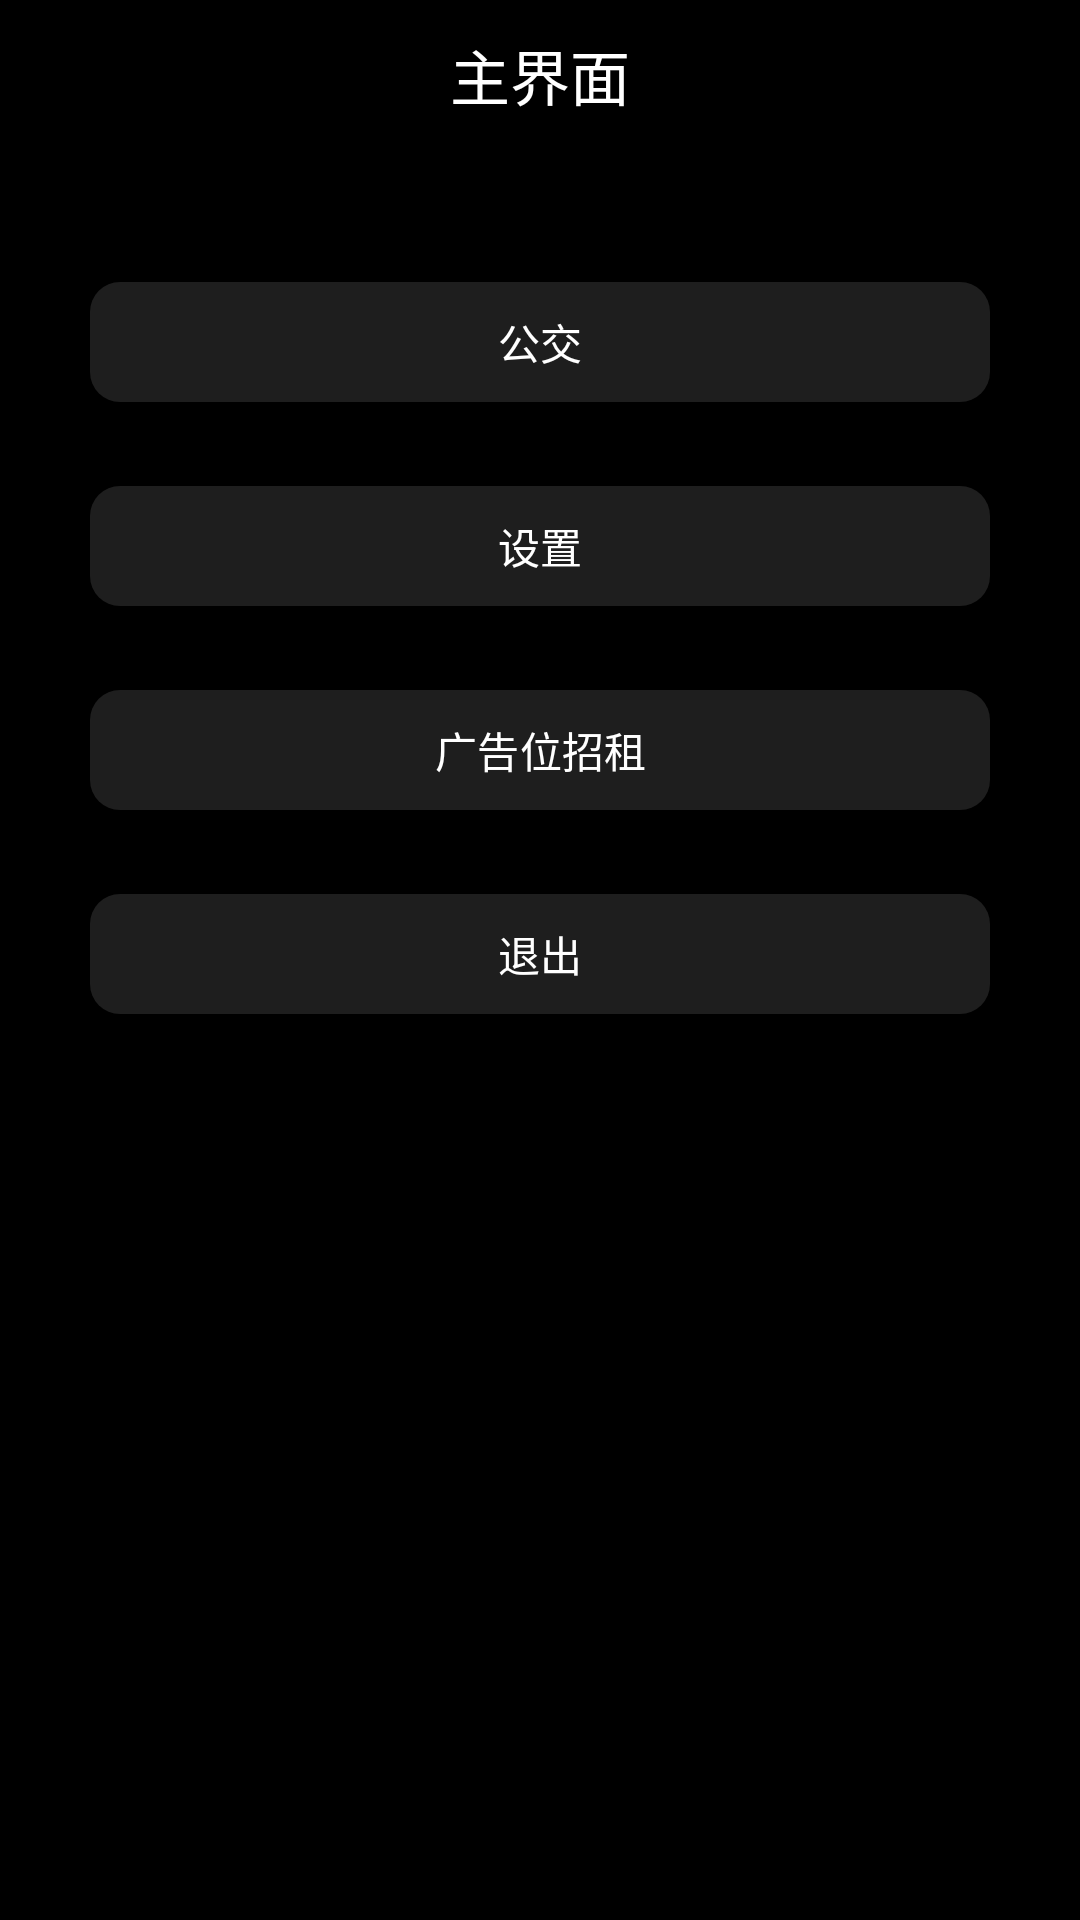

The Android layout XML behind this screen, and the referenced resources:
<!-- AndroidManifest.xml: application theme Theme.WearBus -->
<!-- res/layout/maininterface.xml -->
<?xml version="1.0" encoding="utf-8"?>
<LinearLayout xmlns:android="http://schemas.android.com/apk/res/android"
    xmlns:app="http://schemas.android.com/apk/res-auto"
    android:orientation="vertical"
    android:layout_width="match_parent"
    android:layout_height="match_parent"
    android:background="@color/black">
    <TextView
        android:layout_width="match_parent"
        android:layout_height="50dp"
        android:gravity="center"
        android:text="主界面"
        android:textSize="20sp"
        android:textColor="@color/white"
        android:background="@color/black"/>
    <com.google.android.material.button.MaterialButton
        android:id="@+id/bus"
        android:layout_width="match_parent"
        android:layout_height="wrap_content"
        android:layout_marginTop="40dp"
        android:layout_marginLeft="30dp"
        android:layout_marginRight="30dp"
        android:text="公交"
        app:cornerRadius="10dp"
        app:backgroundTint="#CC262626"
        app:rippleColor="#ebe0e2"
        android:textColor="@color/white"/>
    <com.google.android.material.button.MaterialButton
        android:id="@+id/settings"
        android:layout_width="match_parent"
        android:layout_height="wrap_content"
        android:layout_marginTop="20dp"
        android:layout_marginLeft="30dp"
        android:layout_marginRight="30dp"
        android:text="设置"
        app:cornerRadius="10dp"
        app:backgroundTint="#CC262626"
        app:rippleColor="#ebe0e2"
        android:textColor="@color/white"/>
    <com.google.android.material.button.MaterialButton
        android:id="@+id/ads"
        android:layout_width="match_parent"
        android:layout_height="wrap_content"
        android:layout_marginTop="20dp"
        android:layout_marginLeft="30dp"
        android:layout_marginRight="30dp"
        android:text="广告位招租"
        app:cornerRadius="10dp"
        app:backgroundTint="#CC262626"
        app:rippleColor="#ebe0e2"
        android:textColor="@color/white"/>
    <com.google.android.material.button.MaterialButton
        android:id="@+id/exit"
        android:layout_width="match_parent"
        android:layout_height="wrap_content"
        android:layout_marginTop="20dp"
        android:layout_marginLeft="30dp"
        android:layout_marginRight="30dp"
        android:text="退出"
        app:cornerRadius="10dp"
        app:backgroundTint="#CC262626"
        app:rippleColor="#ebe0e2"
        android:textColor="@color/white"/>
</LinearLayout>
<!-- resources referenced by this layout -->
<resources>
  <color name="black">#FF000000</color>
  <color name="white">#FFFFFFFF</color>
  <style name="Theme.WearBus" parent="Base.Theme.WearBus" />
  <style name="Base.Theme.WearBus" parent="Theme.Material3.DayNight.NoActionBar">
      </style>
</resources>
